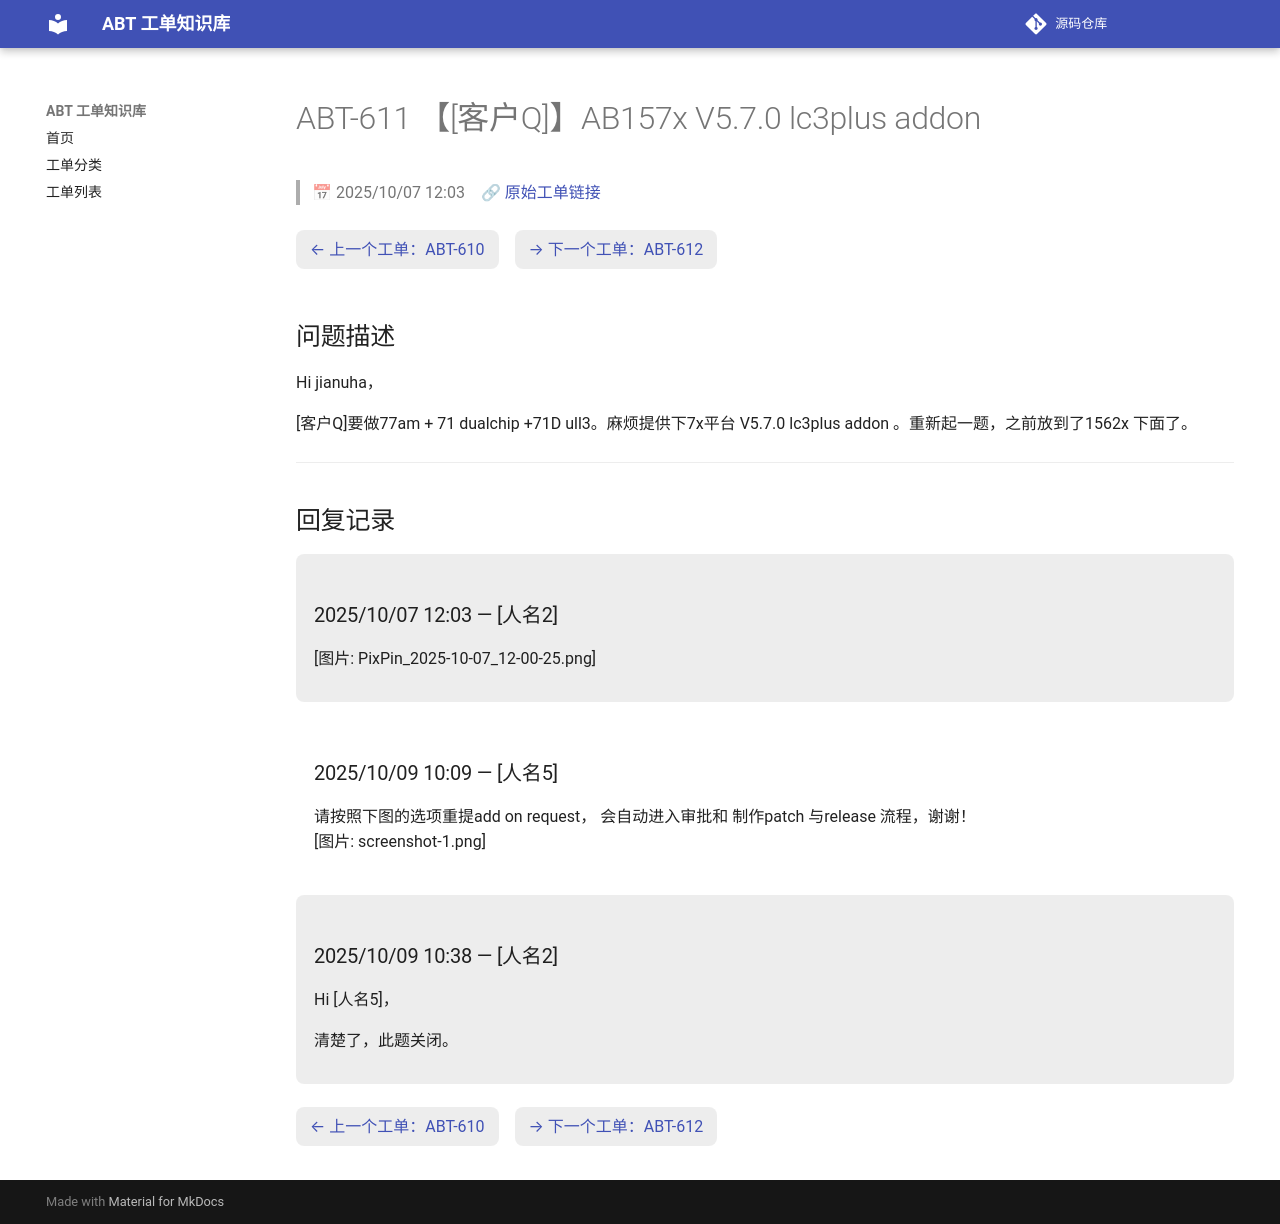

repository: luckycee/airoha-kb · page: tickets/ABT-611/index.html · generator: mkdocs

---
id: ABT-611
title: "【[客户Q]】AB157x V5.7.0 lc3plus addon"
date: 2025/10/07 12:03
status: Closed
source: https://eservice.airoha.com.tw/servicedesk/customer/portal/1038/MIUIX1565-611
---

# ABT-611 【[客户Q]】AB157x V5.7.0 lc3plus addon

> 📅 2025/10/07 12:03　🔗 [原始工单链接](https://eservice.airoha.com.tw/servicedesk/customer/portal/1038/MIUIX1565-611)

<div class="ticket-nav" markdown="1">

[← 上一个工单：ABT-610](ABT-610.md)　[→ 下一个工单：ABT-612](ABT-612.md)

</div>

## 问题描述

Hi jianuha，

[客户Q]要做77am + 71 dualchip +71D ull3。麻烦提供下7x平台 V5.7.0 lc3plus addon 。重新起一题，之前放到了1562x 下面了。

---

## 回复记录

<div class="reply odd" markdown="1">

### 2025/10/07 12:03 — [人名2]

[图片: PixPin_2025-10-07_12-00-25.png]

</div>

<div class="reply even" markdown="1">

### 2025/10/09 10:09 — [人名5]

请按照下图的选项重提add on request， 会自动进入审批和 制作patch 与release 流程，谢谢！  
[图片: screenshot-1.png]

</div>

<div class="reply odd" markdown="1">

### 2025/10/09 10:38 — [人名2]

Hi [人名5]，

清楚了，此题关闭。

</div>

<div class="ticket-nav" markdown="1">

[← 上一个工单：ABT-610](ABT-610.md)　[→ 下一个工单：ABT-612](ABT-612.md)

</div>
